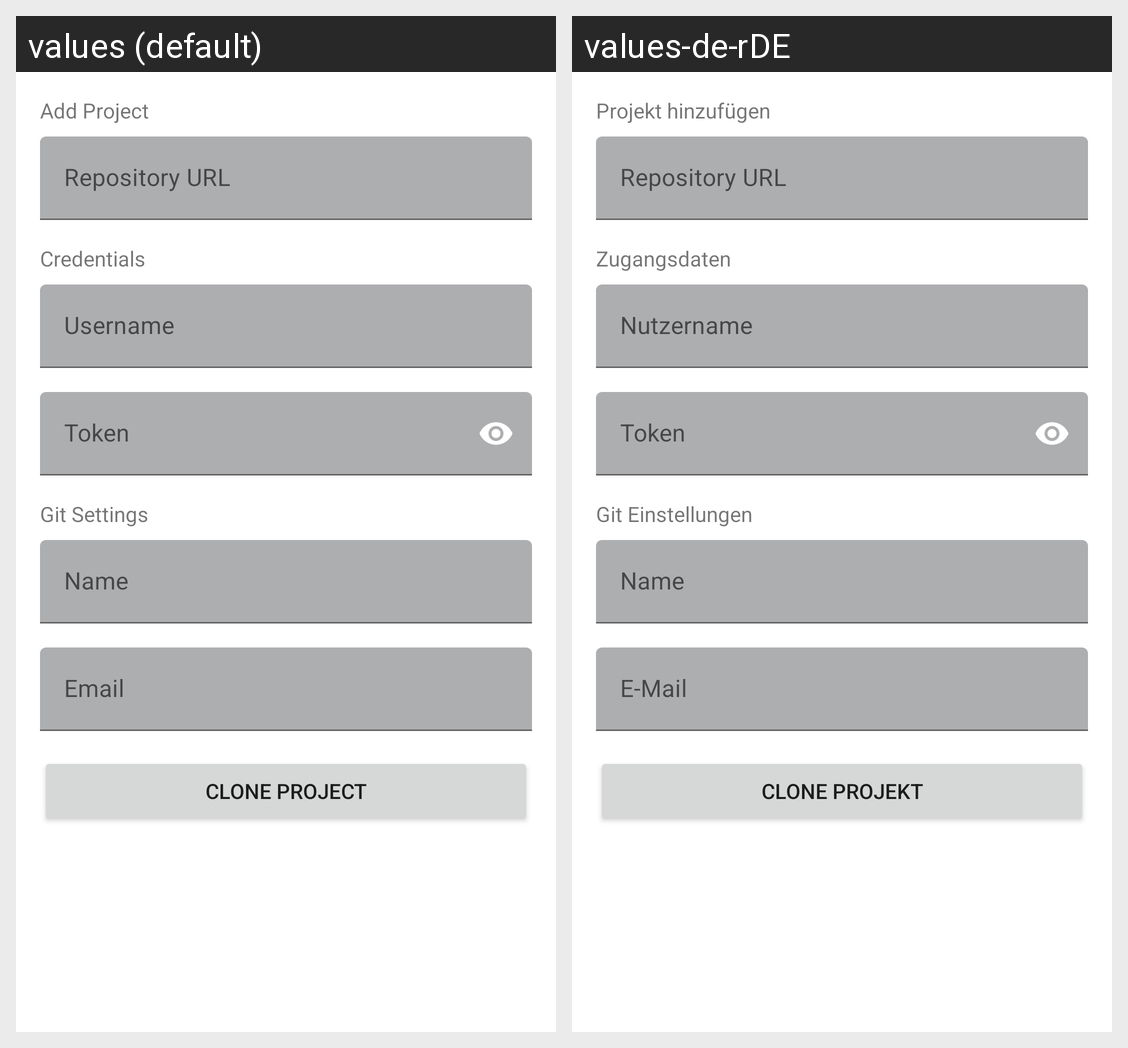

This grid shows one Android layout under two languages. Give, for every string resource on the screen, its name, the default text and each shown locale's text.
Android screen res/layout/fragment_add_project.xml rendered under 2 locales, left to right: values (default), values-de-rDE. Device: Nexus 5 (rendered at 1080×1920; each locale shown at half size, 540×960, under a caption strip naming it); theme Theme.SLRToolkit.
Strings drawn on this screen, with the default value and each locale's value (text and hints the layout hard-codes, and strings that could not be matched under every locale, appear in the picture but are not listed):

textview_add_project
  values: Add Project
  values-de-rDE: Projekt hinzufügen

textinput_url
  values: Repository URL
  values-de-rDE: Repository URL

textview_credentials
  values: Credentials
  values-de-rDE: Zugangsdaten

textinput_username
  values: Username
  values-de-rDE: Nutzername

textinput_token
  values: Token
  values-de-rDE: Token

textview_git_settings
  values: Git Settings
  values-de-rDE: Git Einstellungen

textinput_git_name
  values: Name
  values-de-rDE: Name

textinput_git_email
  values: Email
  values-de-rDE: E-Mail

button_clone_project
  values: Clone Project
  values-de-rDE: Clone Projekt
